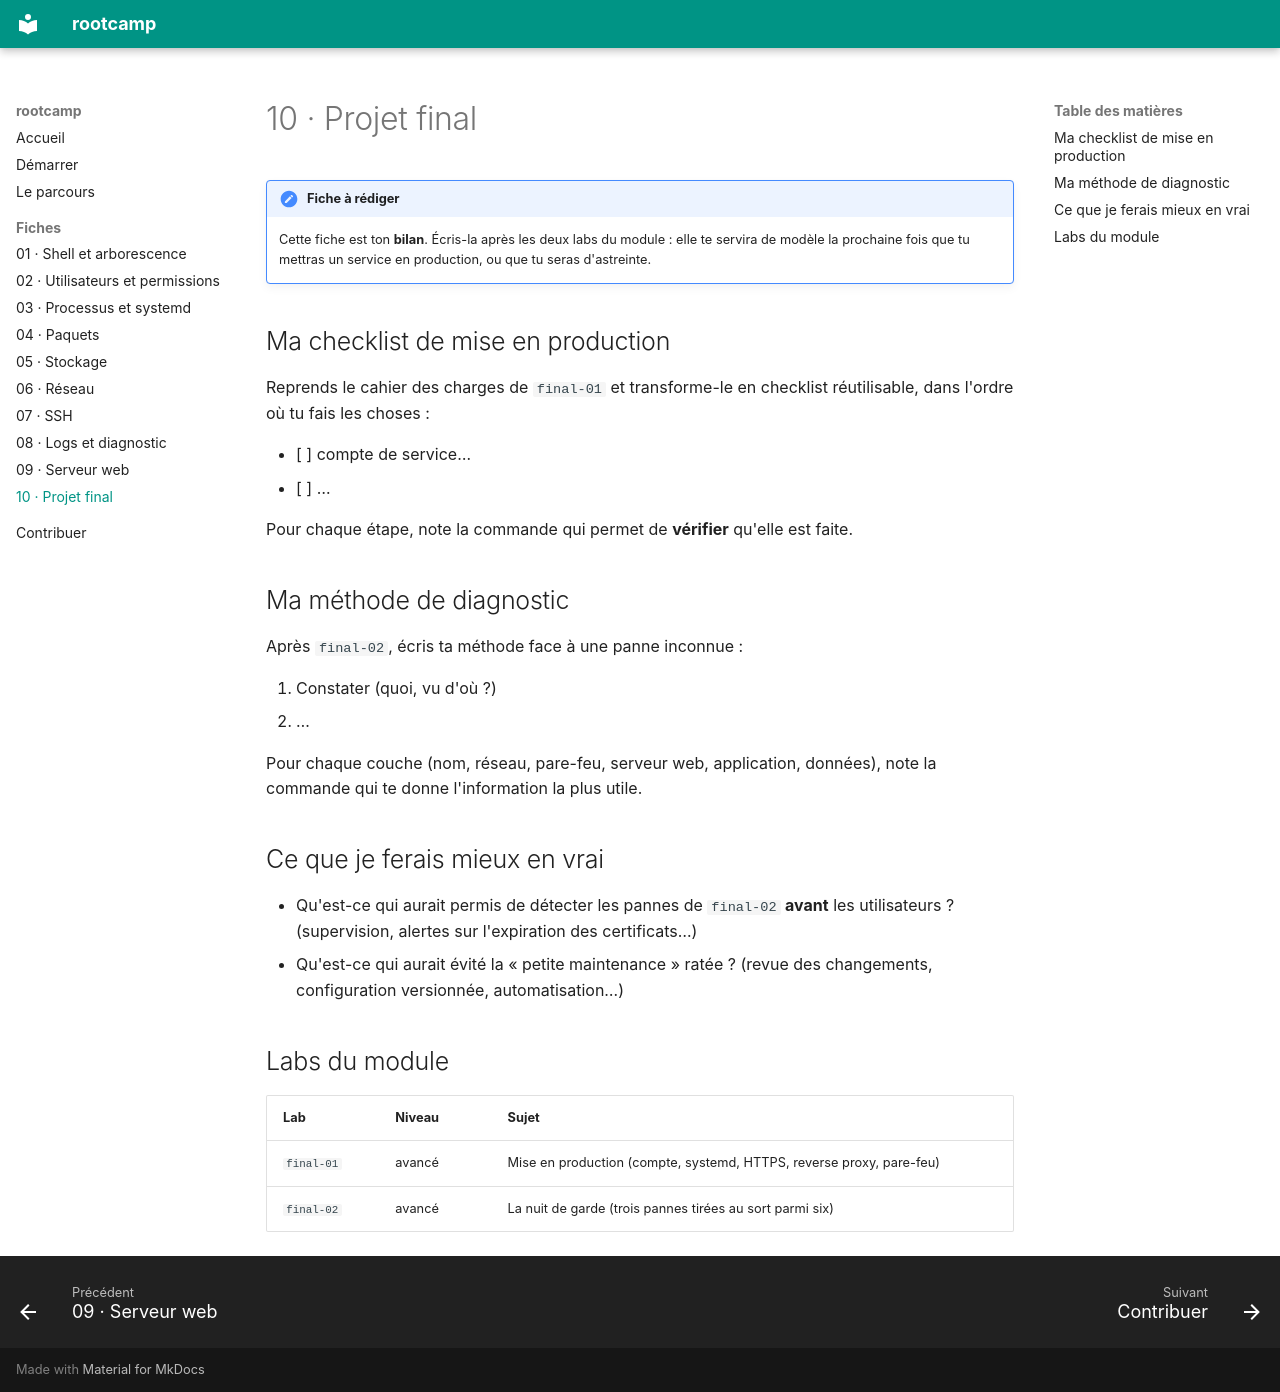

repository: BrasseurTristan/rootcamp · page: fiches/10-projet-final/index.html · generator: mkdocs

# 10 · Projet final

!!! note "Fiche à rédiger"
    Cette fiche est ton **bilan**. Écris-la après les deux labs du module :
    elle te servira de modèle la prochaine fois que tu mettras un service en
    production, ou que tu seras d'astreinte.

## Ma checklist de mise en production

Reprends le cahier des charges de `final-01` et transforme-le en checklist
réutilisable, dans l'ordre où tu fais les choses :

- [ ] compte de service…
- [ ] …

Pour chaque étape, note la commande qui permet de **vérifier** qu'elle est
faite.

## Ma méthode de diagnostic

Après `final-02`, écris ta méthode face à une panne inconnue :

1. Constater (quoi, vu d'où ?)
2. …

Pour chaque couche (nom, réseau, pare-feu, serveur web, application, données),
note la commande qui te donne l'information la plus utile.

## Ce que je ferais mieux en vrai

- Qu'est-ce qui aurait permis de détecter les pannes de `final-02` **avant**
  les utilisateurs ? (supervision, alertes sur l'expiration des certificats…)
- Qu'est-ce qui aurait évité la « petite maintenance » ratée ? (revue des
  changements, configuration versionnée, automatisation…)

## Labs du module

| Lab | Niveau | Sujet |
|-----|--------|-------|
| `final-01` | avancé | Mise en production (compte, systemd, HTTPS, reverse proxy, pare-feu) |
| `final-02` | avancé | La nuit de garde (trois pannes tirées au sort parmi six) |
